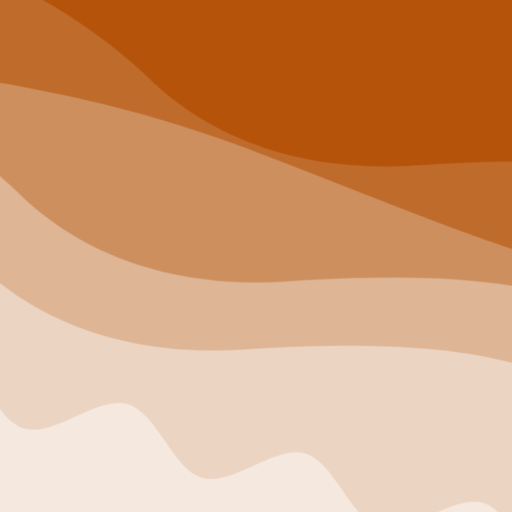
t = 0.00 s
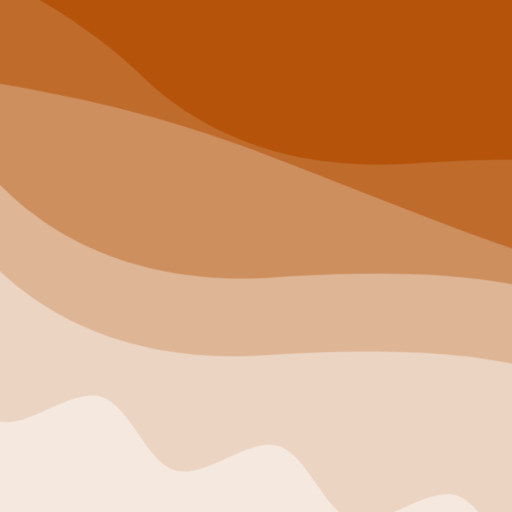
t = 2.50 s
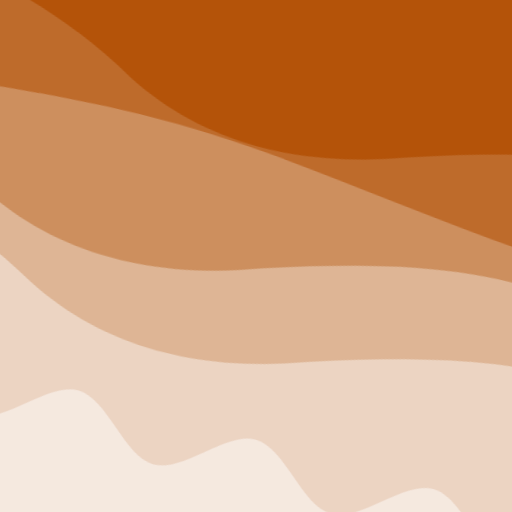
t = 5.00 s
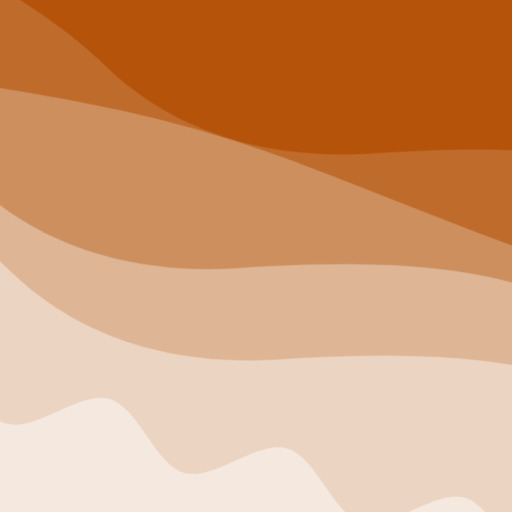
t = 7.50 s

The animated SVG that drew these frames (rendered in a browser with its animation timeline set to each time). Animation: 2 CSS @keyframes rules; frames cover the first 7.50 s, repeats indefinitely.

<svg xmlns="http://www.w3.org/2000/svg" viewBox="0 0 100 100" fill="none" shape-rendering="auto" aria-hidden="true"><!-- Generated by DiceBear (https://www.dicebear.com) --><metadata xmlns:rdf="http://www.w3.org/1999/02/22-rdf-syntax-ns#" xmlns:xsi="http://www.w3.org/2001/XMLSchema-instance" xmlns:dc="http://purl.org/dc/elements/1.1/" xmlns:dcterms="http://purl.org/dc/terms/"><rdf:RDF><rdf:Description><dc:title>Waves</dc:title><dc:creator>DiceBear</dc:creator><dc:source xsi:type="dcterms:URI">https://www.dicebear.com</dc:source><dcterms:license xsi:type="dcterms:URI">https://creativecommons.org/publicdomain/zero/1.0/</dcterms:license><dc:rights>“Waves” (https://www.dicebear.com) by “DiceBear”, licensed under “CC0 1.0” (https://creativecommons.org/publicdomain/zero/1.0/)</dc:rights></rdf:Description></rdf:RDF></metadata><defs><g id="layer-surge-45c5fcec"><path d="M0 6c24 0 44 4 62 14 16 8 34 8 52 2 20-7 38-12 54-12 12 0 24 4 32 6v114H0Z" fill="#ffffff"/></g><g id="layer-calm-45c5fcec"><path d="M0 16c28 0 52-6 84-5s72 10 116 5v114H0Z" fill="#ffffff"/></g><g id="layer-ripple-45c5fcec"><path d="M0 12c6 0 12 10 18 10s12-10 18-10 12 10 18 10 12-10 18-10 12 10 18 10 12-10 18-10 12 10 18 10 12-10 18-10 12 10 18 10 12-10 18-10 12 6 20 5v113H0Z" fill="#ffffff"/></g><g id="body-quintet-45c5fcec"><g opacity=".14"><g class="dbwa-l1"><use transform="translate(-50) translate(10.149, 3.01314)" href="#layer-surge-45c5fcec"/></g></g><g opacity=".24"><g class="dbwa-l2"><use transform="translate(-50 17) translate(-5.2288, 1.39542)" href="#layer-calm-45c5fcec"/></g></g><g opacity=".34"><g class="dbwa-l3"><use transform="translate(-50 34) translate(-8.0702, -2.41735)" href="#layer-surge-45c5fcec"/></g></g><g opacity=".42"><g class="dbwa-l4"><use transform="translate(-50 51) translate(-12.7394, -4.30339)" href="#layer-surge-45c5fcec"/></g></g><g opacity=".48"><g class="dbwa-l5"><use transform="translate(-50 68) translate(11.526, 4.6098)" href="#layer-ripple-45c5fcec"/></g></g></g><g id="bodyFree-default-45c5fcec"><use href="#body-quintet-45c5fcec"/></g><g id="rotation-free-45c5fcec"><use transform="rotate(15.5292, 50, 50)" href="#bodyFree-default-45c5fcec"/></g><g id="animation-medium-45c5fcec"><g class="dbwa-medium"/><style>svg:has(.dbwa-medium){--dbwa-t:1;--dbwa-p:running}@media (prefers-reduced-motion: no-preference){@keyframes dbwaDriftA{0%,100%{transform:translateX(0)}50%{transform:translateX(-10px)}} @keyframes dbwaDriftB{0%,100%{transform:translateX(0)}50%{transform:translateX(10px)}} .dbwa-l1{animation:dbwaDriftA calc(var(--dbwa-t,1)*20s) ease-in-out infinite} .dbwa-l2{animation:dbwaDriftB calc(var(--dbwa-t,1)*16.5s) ease-in-out infinite} .dbwa-l3{animation:dbwaDriftA calc(var(--dbwa-t,1)*13.5s) ease-in-out infinite} .dbwa-l4{animation:dbwaDriftB calc(var(--dbwa-t,1)*11s) ease-in-out infinite} .dbwa-l5{animation:dbwaDriftA calc(var(--dbwa-t,1)*9.5s) ease-in-out infinite} .dbwa-l6{animation:dbwaDriftB calc(var(--dbwa-t,1)*8s) ease-in-out infinite}.dbwa-l1,.dbwa-l2,.dbwa-l3,.dbwa-l4,.dbwa-l5,.dbwa-l6{animation-play-state:var(--dbwa-p,paused)}}</style></g><clipPath id="clip-45c5fcec"><rect width="100" height="100" rx="0" ry="0"/></clipPath></defs><g clip-path="url(#clip-45c5fcec)"><rect width="100" height="100" fill="#b45309"/><use href="#rotation-free-45c5fcec"/><use href="#animation-medium-45c5fcec"/></g></svg>
